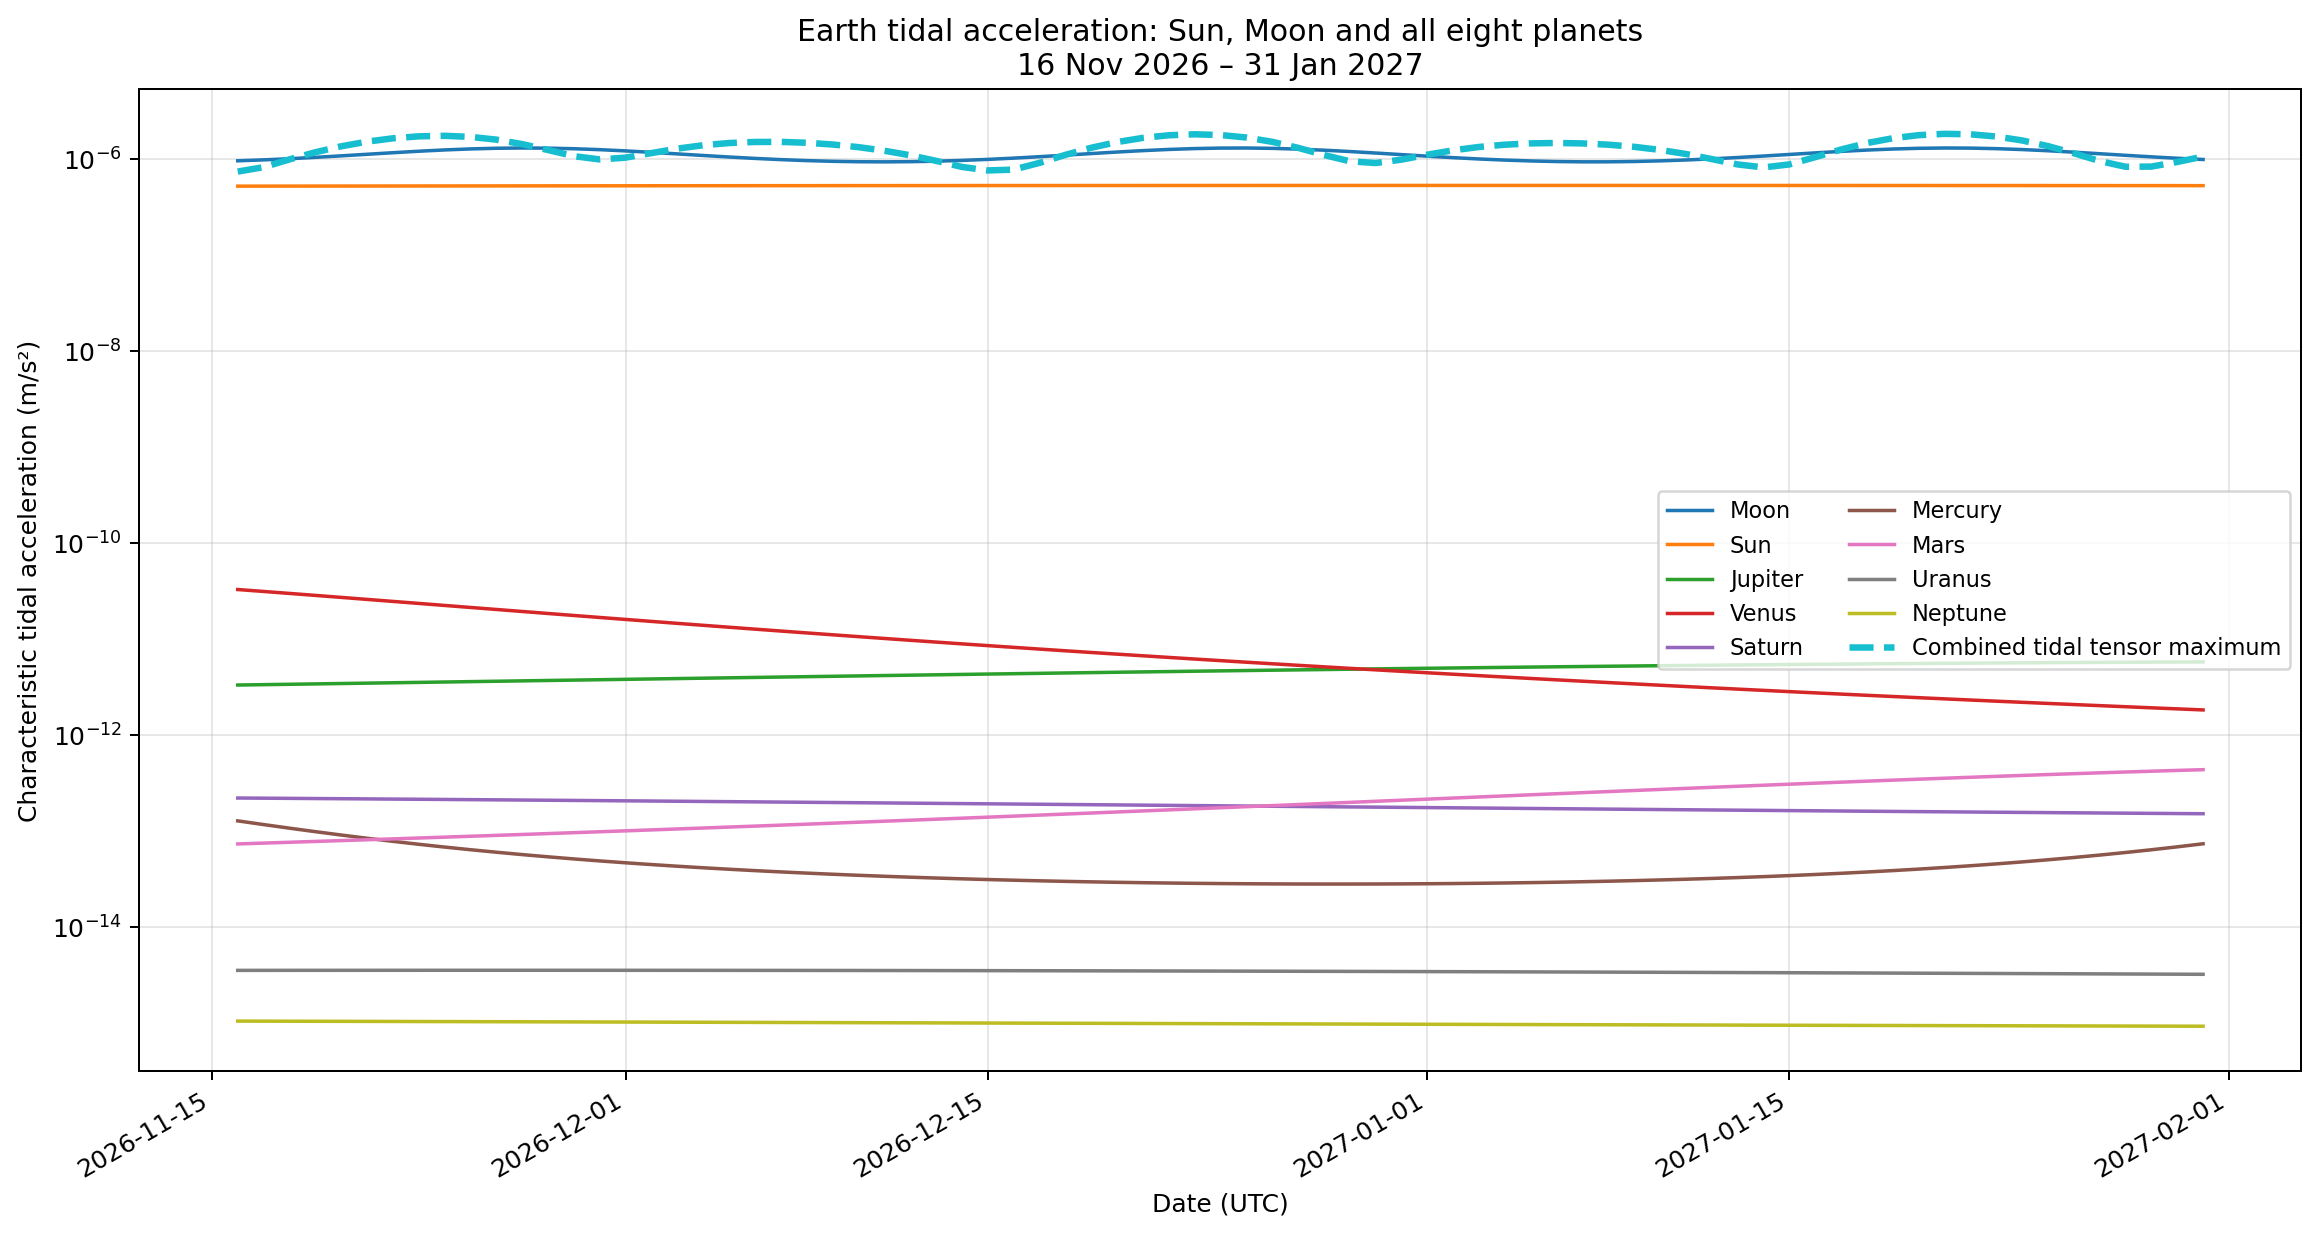

The file beside this chart, header and first rows:
date, combined_max_principal_tidal_accel_m_s2, Sun_tidal_accel_m_s2, Moon_tidal_accel_m_s2, Mercury_tidal_accel_m_s2, Venus_tidal_accel_m_s2, Mars_tidal_accel_m_s2, Jupiter_tidal_accel_m_s2, Saturn_tidal_accel_m_s2, Uranus_tidal_accel_m_s2, Neptune_tidal_accel_m_s2
2026-11-16, 7.406226250848e-07, 5.219770693848e-07, 9.592318295091e-07, 1.267945872717e-13, 3.266630177551e-11, 7.293884460948e-14, 3.302182437405e-12, 2.194463460755e-13, 3.508755200746e-15, 1.038974549431e-15
2026-11-17, 8.229889585335e-07, 5.223127317016e-07, 9.805753139463e-07, 1.160631611593e-13, 3.118176031468e-11, 7.438882844288e-14, 3.331917346832e-12, 2.185520853221e-13, 3.510428477623e-15, 1.037506139437e-15
2026-11-18, 9.920006606835e-07, 5.226439200081e-07, 1.008221755915e-06, 1.064581588113e-13, 2.974897631921e-11, 7.588140156656e-14, 3.362026531075e-12, 2.176467923310e-13, 3.511927154579e-15, 1.036020802519e-15
2026-11-19, 1.176973976507e-06, 5.229709015891e-07, 1.041608182925e-06, 9.790350585501e-14, 2.836984542789e-11, 7.741798157086e-14, 3.392507692497e-12, 2.167310034207e-13, 3.513250141866e-15, 1.034519096158e-15
2026-11-20, 1.357438272732e-06, 5.232939382967e-07, 1.079817671681e-06, 9.030802243812e-14, 2.704549676791e-11, 7.900002318991e-14, 3.423358026458e-12, 2.158052580966e-13, 3.514396447293e-15, 1.033001588113e-15
2026-11-21, 1.518268211855e-06, 5.236132706186e-07, 1.121462093836e-06, 8.357551526189e-14, 2.577640000205e-11, 8.062901738863e-14, 3.454574190709e-12, 2.148700992374e-13, 3.515365186024e-15, 1.031468857169e-15
2026-11-22, 1.645386846872e-06, 5.239290965884e-07, 1.164589159205e-06, 7.761132637464e-14, 2.456246571257e-11, 8.230649073308e-14, 3.486152281015e-12, 2.139260732257e-13, 3.516155592490e-15, 1.029921493764e-15
2026-11-23, 1.725337177105e-06, 5.242415460990e-07, 1.206662170384e-06, 7.232624042894e-14, 2.340313813459e-11, 8.403400554606e-14, 3.518087818180e-12, 2.129737298614e-13, 3.516767034055e-15, 1.028360100235e-15
2026-11-24, 1.746696836298e-06, 5.245506528354e-07, 1.244670504285e-06, 6.763853725088e-14, 2.229747984777e-11, 8.581316145874e-14, 3.550375751937e-12, 2.120136218460e-13, 3.517199025310e-15, 1.026785290395e-15
2026-11-25, 1.702597779766e-06, 5.248563280383e-07, 1.275414663017e-06, 6.347481107897e-14, 2.124424840640e-11, 8.764559893598e-14, 3.583010485696e-12, 2.110463036212e-13, 3.517451240957e-15, 1.025197688117e-15
2026-11-26, 1.593771132865e-06, 5.251583419480e-07, 1.295958635744e-06, 5.977001510654e-14, 2.024196502003e-11, 8.953300508586e-14, 3.615985922374e-12, 2.100723294133e-13, 3.517523524553e-15, 1.023597924732e-15
2026-11-27, 1.431668089769e-06, 5.254563190350e-07, 1.304161261850e-06, 5.646705274332e-14, 1.928897532805e-11, 9.147712154438e-14, 3.649295525693e-12, 2.090922505045e-13, 3.517415890339e-15, 1.021986635304e-15
2026-11-28, 1.242160959088e-06, 5.257497511437e-07, 1.299126682683e-06, 5.351613097982e-14, 1.838350216303e-11, 9.347975357679e-14, 3.682932385294e-12, 2.081066119783e-13, 3.517128516359e-15, 1.020364454161e-15
2026-11-29, 1.072050822864e-06, 5.260380285474e-07, 1.281407547762e-06, 5.087401400765e-14, 1.752369014057e-11, 9.554277902327e-14, 3.716889270597e-12, 2.071159493909e-13, 3.516661729063e-15, 1.018732010371e-15
2026-11-30, 9.906720860224e-07, 5.263204840520e-07, 1.252878656541e-06, 4.850326151250e-14, 1.670764208686e-11, 9.766815561291e-14, 3.751158659748e-12, 2.061207859007e-13, 3.516015981823e-15, 1.017089923924e-15
2026-12-01, 1.035061980667e-06, 5.265964418295e-07, 1.216332711767e-06, 4.637150011214e-14, 1.593344771686e-11, 9.985792557205e-14, 3.785732736352e-12, 2.051216302828e-13, 3.515191831337e-15, 1.015438803225e-15
2026-12-02, 1.154128765930e-06, 5.268652621538e-07, 1.174952138820e-06, 4.445075323098e-14, 1.519920545288e-11, 1.021142171861e-13, 3.820603355127e-12, 2.041189760143e-13, 3.514189916068e-15, 1.013779244134e-15
2026-12-03, 1.284453699073e-06, 5.271263755764e-07, 1.131826271404e-06, 4.271684026656e-14, 1.450303861915e-11, 1.044392437000e-13, 3.855761984580e-12, 2.031133013491e-13, 3.513010939722e-15, 1.012111830406e-15
2026-12-04, 1.393577284445e-06, 5.273793038734e-07, 1.089622485600e-06, 4.114884723377e-14, 1.384310733817e-11, 1.068353003824e-13, 3.891199637876e-12, 2.021050701100e-13, 3.511655660959e-15, 1.010437135099e-15
2026-12-05, 1.468942417742e-06, 5.276236685741e-07, 1.050436309679e-06, 3.972866610250e-14, 1.321761730467e-11, 1.093047606531e-13, 3.926906802199e-12, 2.010947328646e-13, 3.510124888951e-15, 1.008755722478e-15
2026-12-06, 1.507285425929e-06, 5.278591900101e-07, 1.015785407382e-06, 3.844059741223e-14, 1.262482633203e-11, 1.118500719763e-13, 3.962873373737e-12, 2.000827281954e-13, 3.508419483386e-15, 1.007068149986e-15
2026-12-07, 1.509594614331e-06, 5.280856804652e-07, 9.866900108964e-07, 3.727100957595e-14, 1.206304927164e-11, 1.144737519182e-13, 3.999088601728e-12, 1.990694838651e-13, 3.506540357272e-15, 1.005374970003e-15
2026-12-08, 1.478691326951e-06, 5.283030346240e-07, 9.637878186362e-07, 3.620804801138e-14, 1.153066167278e-11, 1.171783844803e-13, 4.035541042107e-12, 1.980554177816e-13, 3.504488481060e-15, 1.003676731282e-15
2026-12-09, 1.418041078145e-06, 5.285112196650e-07, 9.474481291528e-07, 3.524138748855e-14, 1.102610239978e-11, 1.199666166149e-13, 4.072218519461e-12, 1.970409387395e-13, 3.502264887022e-15, 1.001973980026e-15
2026-12-10, 1.331267101842e-06, 5.287102664411e-07, 9.378664260719e-07, 3.436202161542e-14, 1.054787534129e-11, 1.228411546966e-13, 4.109108095194e-12, 1.960264469653e-13, 3.499870673249e-15, 1.000267260669e-15
2026-12-11, 1.222193935181e-06, 5.289002624387e-07, 9.351319690507e-07, 3.356208403950e-14, 1.009455031139e-11, 1.258047606668e-13, 4.146196039675e-12, 1.950123345152e-13, 3.497307006982e-15, 9.985571164310e-16
2026-12-12, 1.095528914276e-06, 5.290813466524e-07, 9.392668683015e-07, 3.283469662699e-14, 9.664763230387e-12, 1.288602475349e-13, 4.183467806335e-12, 1.939989855837e-13, 3.494575127277e-15, 9.968440897388e-16
2026-12-13, 9.588743350258e-07, 5.292537061163e-07, 9.502371155268e-07, 3.217384053446e-14, 9.257215671150e-12, 1.320104739161e-13, 4.220908006121e-12, 1.929867767752e-13, 3.491676347159e-15, 9.951287225998e-16
2026-12-14, 8.285726535323e-07, 5.294175735331e-07, 9.679358807712e-07, 3.157424668495e-14, 8.870673856890e-12, 1.352583372934e-13, 4.258500381194e-12, 1.919760773903e-13, 3.488612055587e-15, 9.934115569975e-16
2026-12-15, 7.608624252230e-07, 5.295732251767e-07, 9.921386366156e-07, 3.103130268725e-14, 8.503967194237e-12, 1.386067657164e-13, 4.296227777412e-12, 1.909672497610e-13, 3.485383719616e-15, 9.916931353663e-16
2026-12-16, 7.760817003611e-07, 5.297209779725e-07, 1.022429813187e-06, 3.054097369384e-14, 8.155986422841e-12, 1.420587077154e-13, 4.334072115967e-12, 1.899606496636e-13, 3.481992887230e-15, 9.899740011824e-16
2026-12-17, 9.115432995549e-07, 5.298611843860e-07, 1.058103337069e-06, 3.009973508452e-14, 7.825681459656e-12, 1.456171203341e-13, 4.372014365666e-12, 1.889566268118e-13, 3.478441191357e-15, 9.882546996714e-16
2026-12-18, 1.104701662629e-06, 5.299942235257e-07, 1.098046342095e-06, 2.970451519635e-14, 7.512059015284e-12, 1.492849554038e-13, 4.410034518877e-12, 1.879555254101e-13, 3.474730355501e-15, 9.865357785894e-16
2026-12-19, 1.310258415780e-06, 5.301204868258e-07, 1.140627847866e-06, 2.935264660964e-14, 7.214180062573e-12, 1.530651445184e-13, 4.448111575956e-12, 1.869576847072e-13, 3.470862201286e-15, 9.848177889714e-16
2026-12-20, 1.502786979675e-06, 5.302403570318e-07, 1.183631298642e-06, 2.904182475562e-14, 6.931157244773e-12, 1.569605836113e-13, 4.486223544809e-12, 1.859634394418e-13, 3.466838657783e-15, 9.831012856597e-16
2026-12-21, 1.661886434263e-06, 5.303541802149e-07, 1.224285481130e-06, 2.877007284834e-14, 6.662152319233e-12, 1.609741184958e-13, 4.524347463274e-12, 1.849731200283e-13, 3.462661771901e-15, 9.813868273546e-16
2026-12-22, 1.769629198856e-06, 5.304622323393e-07, 1.259449475213e-06, 2.853571236935e-14, 6.406373736287e-12, 1.651085330334e-13, 4.562459451275e-12, 1.839870523043e-13, 3.458333718274e-15, 9.796749758913e-16
2026-12-23, 1.811830913553e-06, 5.305646843194e-07, 1.285977547334e-06, 2.833733854708e-14, 6.163074441330e-12, 1.693665414616e-13, 4.600534795932e-12, 1.830055566845e-13, 3.453856806315e-15, 9.779662944958e-16
2026-12-24, 1.780682944593e-06, 5.306615718057e-07, 1.301222732388e-06, 2.817380045638e-14, 5.931549951289e-12, 1.737507856141e-13, 4.638548065752e-12, 1.820289466646e-13, 3.449233481717e-15, 9.762613449429e-16
2026-12-25, 1.677267174680e-06, 5.307527769314e-07, 1.303554357033e-06, 2.804418548790e-14, 5.711136693997e-12, 1.782638362970e-13, 4.676473241243e-12, 1.810575267793e-13, 3.444466320210e-15, 9.745606838191e-16
2026-12-26, 1.512995634762e-06, 5.308380278426e-07, 1.292715868475e-06, 2.794780798090e-14, 5.501210526111e-12, 1.829081963560e-13, 4.714283842033e-12, 1.800915903093e-13, 3.439558012884e-15, 9.728648584021e-16
2026-12-27, 1.310130947513e-06, 5.309169178943e-07, 1.269883711459e-06, 2.788420178187e-14, 5.301185292171e-12, 1.876863017269e-13, 4.751953029076e-12, 1.791314171495e-13, 3.434511344527e-15, 9.711744028595e-16
2026-12-28, 1.103706186585e-06, 5.309889412679e-07, 1.237403068250e-06, 2.785311643374e-14, 5.110511282207e-12, 1.926005166597e-13, 4.789453666407e-12, 1.781772722444e-13, 3.429329168368e-15, 9.694898354349e-16
2026-12-29, 9.483860438226e-07, 5.310535376769e-07, 1.198306266875e-06, 2.785451667936e-14, 4.928673493618e-12, 1.976531204747e-13, 4.826758338237e-12, 1.772294048445e-13, 3.424014381367e-15, 9.678116570277e-16
2026-12-30, 9.094649147386e-07, 5.311101374849e-07, 1.155786273707e-06, 2.788858502246e-14, 4.755189681868e-12, 2.028462850797e-13, 4.863839328816e-12, 1.762880486162e-13, 3.418569903608e-15, 9.661403511949e-16
2026-12-31, 9.860298873171e-07, 5.311582001233e-07, 1.112774145904e-06, 2.795572722540e-14, 4.589608257228e-12, 2.081820441970e-13, 4.900668579921e-12, 1.753534224454e-13, 3.412998663741e-15, 9.644763852853e-16
2027-01-01, 1.110182986899e-06, 5.311972419383e-07, 1.071691242747e-06, 2.805658079765e-14, 4.431506124743e-12, 2.136622562287e-13, 4.937217642116e-12, 1.744257316702e-13, 3.407303590674e-15, 9.628202122539e-16
2027-01-02, 1.233892303937e-06, 5.312268528913e-07, 1.034369921648e-06, 2.819202669863e-14, 4.280486566674e-12, 2.192885628014e-13, 4.973457632587e-12, 1.735051694764e-13, 3.401487610430e-15, 9.611722727151e-16
2027-01-03, 1.336949221641e-06, 5.312467038260e-07, 1.002093248139e-06, 2.836320462008e-14, 4.136177242945e-12, 2.250623445694e-13, 5.009359207026e-12, 1.725919182558e-13, 3.395553646546e-15, 9.595329969043e-16
2027-01-04, 1.411904294399e-06, 5.312565470340e-07, 9.756962994081e-07, 2.857153232775e-14, 3.998228352637e-12, 2.309846751826e-13, 5.044892548100e-12, 1.716861508074e-13, 3.389504622393e-15, 9.579028063612e-16
2027-01-05, 1.456558577683e-06, 5.312562128933e-07, 9.556840038269e-07, 2.881872964388e-14, 3.866310970574e-12, 2.370562737134e-13, 5.080027369588e-12, 1.707880313390e-13, 3.383343464178e-15, 9.562821152757e-16
2027-01-06, 1.470886225926e-06, 5.312456048583e-07, 9.423380762844e-07, 2.910684775856e-14, 3.740115553044e-12, 2.432774554038e-13, 5.114732933435e-12, 1.698977162765e-13, 3.377073103804e-15, 9.546713315137e-16
2027-01-07, 1.455704835359e-06, 5.312246944252e-07, 9.358000335876e-07, 2.943830468347e-14, 3.619350595776e-12, 2.496480803435e-13, 5.148978076398e-12, 1.690153549156e-13, 3.370696481198e-15, 9.530708573926e-16
2027-01-08, 1.412135032408e-06, 5.311935170701e-07, 9.361260818946e-07, 2.981592781527e-14, 3.503741423135e-12, 2.561674995789e-13, 5.182731243062e-12, 1.681410899621e-13, 3.364216545989e-15, 9.514810902853e-16
2027-01-09, 1.341539814806e-06, 5.311521696572e-07, 9.433136194797e-07, 3.024300476434e-14, 3.393029087420e-12, 2.628344981393e-13, 5.215960522576e-12, 1.672750580094e-13, 3.357636258634e-15, 9.499024231378e-16
2027-01-10, 1.245926940262e-06, 5.311008094054e-07, 9.572999228404e-07, 3.072334383269e-14, 3.286969358944e-12, 2.696472345122e-13, 5.248633687090e-12, 1.664173899945e-13, 3.350958591267e-15, 9.483352449748e-16
2027-01-11, 1.129111533653e-06, 5.310396541619e-07, 9.779329774725e-07, 3.126134579596e-14, 3.185331790025e-12, 2.766031762225e-13, 5.280718230776e-12, 1.655682116714e-13, 3.344186528581e-15, 9.467799414534e-16
2027-01-12, 9.997039019634e-07, 5.309689833864e-07, 1.004913877314e-06, 3.186208896424e-14, 3.087898838332e-12, 2.836990313806e-13, 5.312181409249e-12, 1.647276441259e-13, 3.337323069188e-15, 9.452368955099e-16
2027-01-13, 8.791610110646e-07, 5.308891388707e-07, 1.037711261878e-06, 3.253142986649e-14, 2.994465037279e-12, 2.909306764398e-13, 5.342990280579e-12, 1.638958043489e-13, 3.330371227893e-15, 9.437064881174e-16
2027-01-14, 8.181603896215e-07, 5.308005237827e-07, 1.075452602226e-06, 3.327612232840e-14, 2.904836203411e-12, 2.982930810062e-13, 5.373111750715e-12, 1.630728058623e-13, 3.323334039328e-15, 9.421890991389e-16
... 17 more rows
